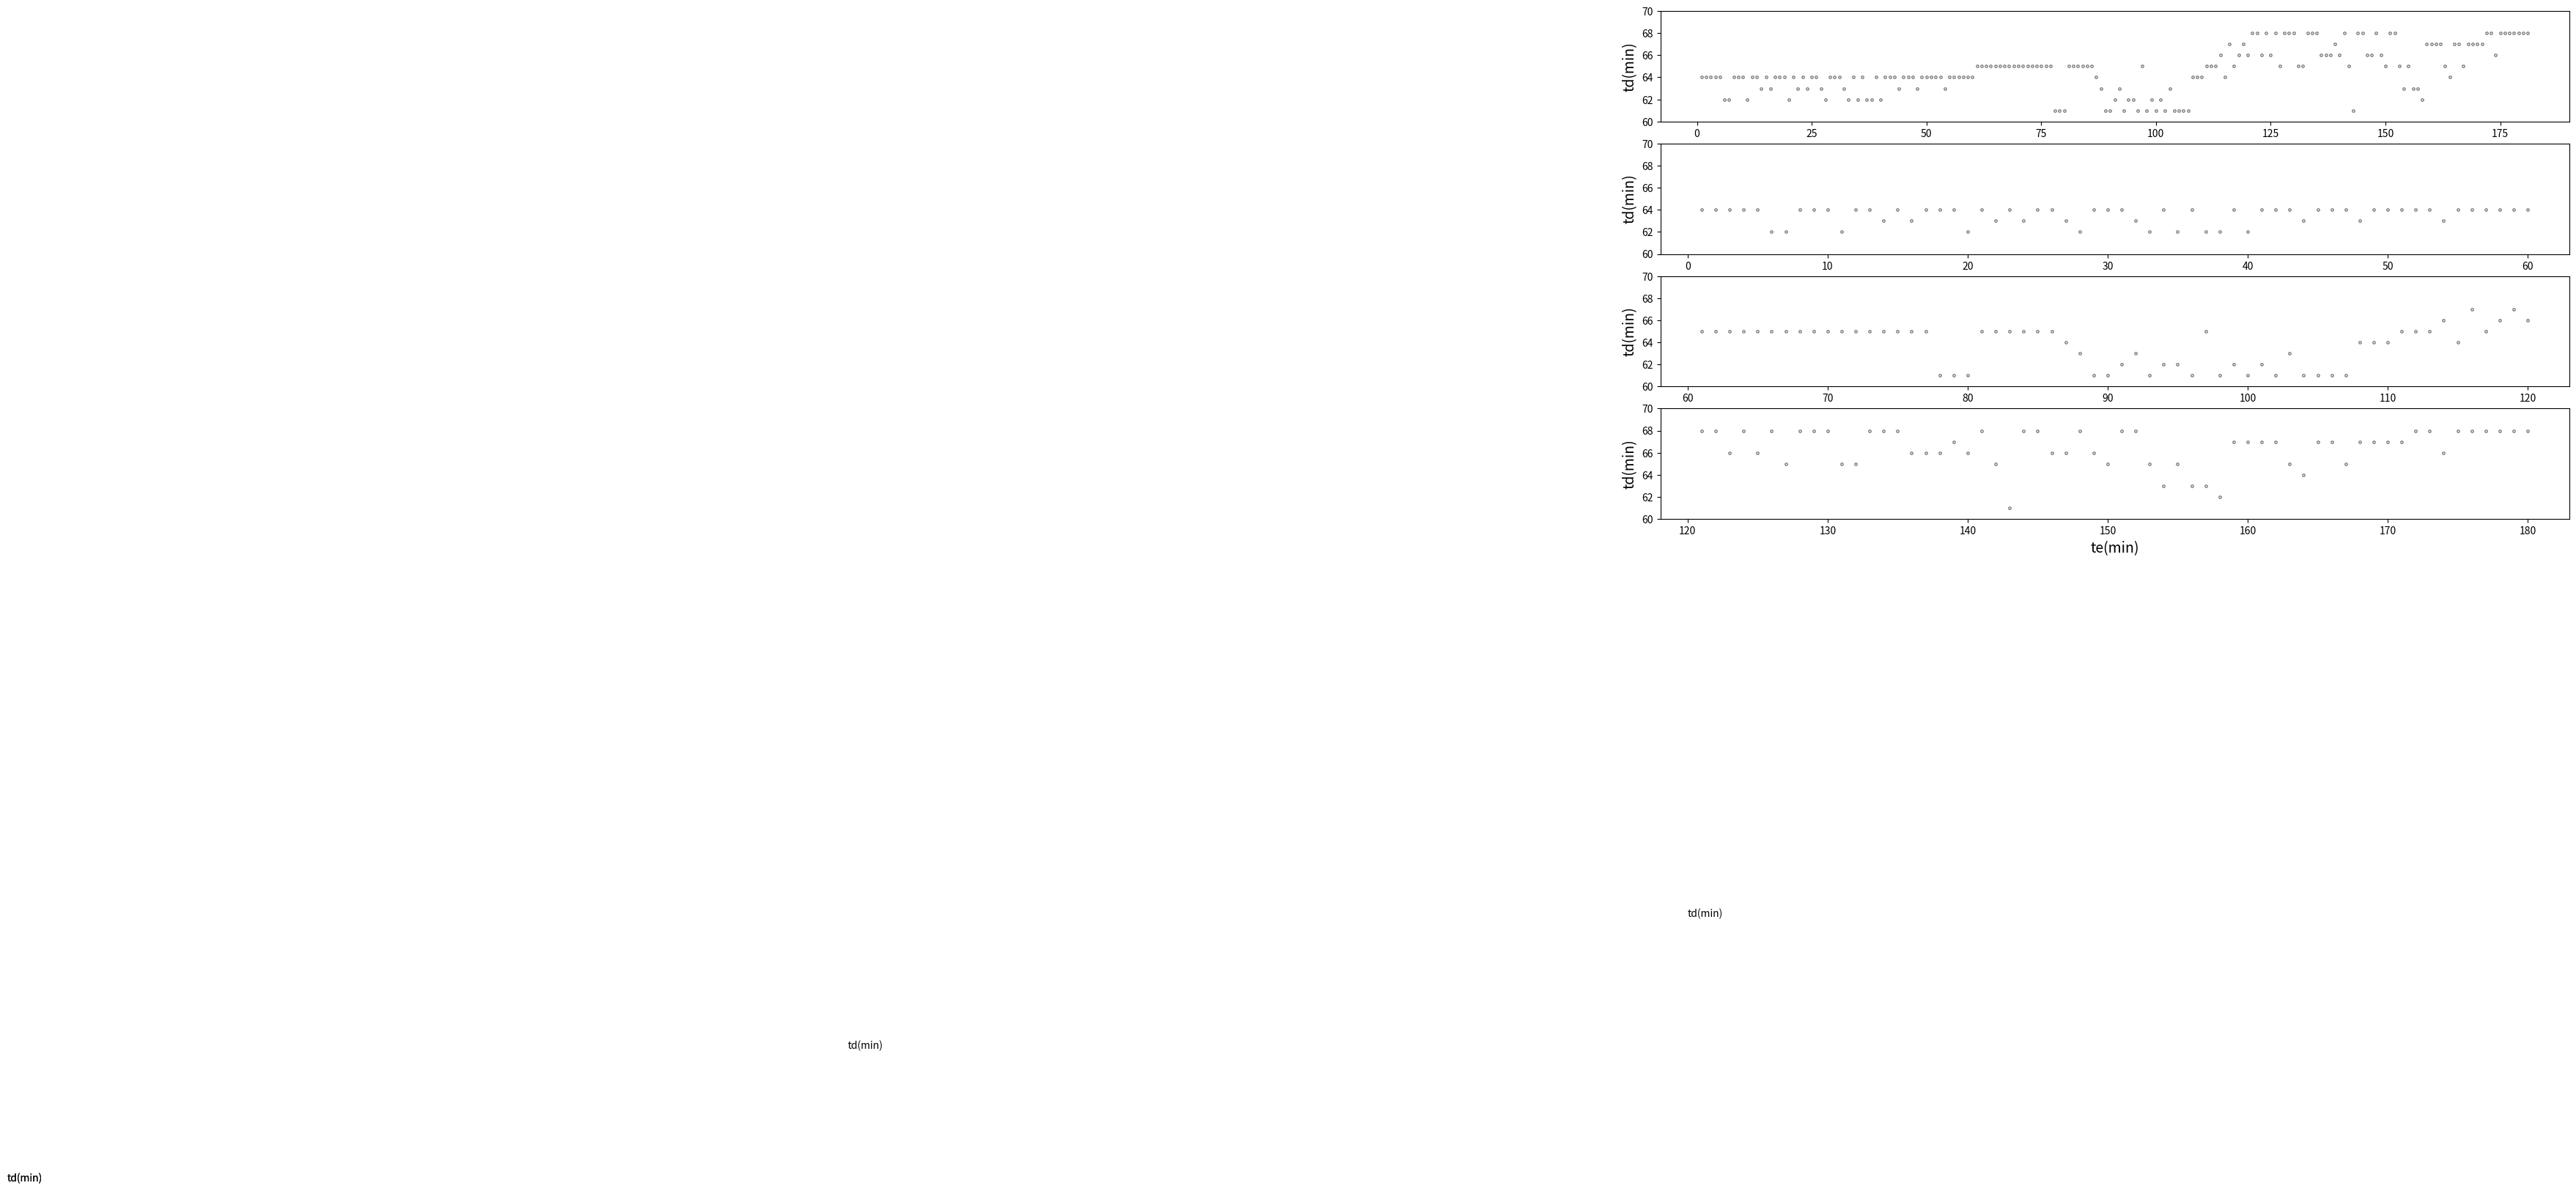

Write the Python code that produced this figure.
import math
from scipy import interpolate
import matplotlib.pyplot as plt
FigurePath = 'D:\gycx\pic\\'
FigureName = 'tdte.jpg'
x_y_z_t_sigma = [[95.04160770716841, 95.00529789775035, 95.01919370559729, 95.0340465018938, 95.05846989816953, 94.97303158319816, 94.96939465772343, 95.05714010481401, 94.98508028711383, 94.9982403258967, 94.96442365982378, 95.00763557440571, 94.9863619762275, 94.99624856714912, 95.01915471894962, 94.97051889947849, 94.95820764152442, 94.98523714792407, 95.05807724405314, 94.98408831076628, 95.01751101963647, 94.99339617550174, 95.02482730001518, 94.98428568241395, 95.00862373117833, 95.0219592785889, 94.99211921587016, 94.97629527151138, 94.97628788925554, 95.05495247294338, 95.05651490672915, 94.9931178252508, 94.99386027298964, 95.04776032839109, 94.97614588323083, 95.00980354653903, 94.97217591849852, 94.98219041437707, 95.0533233962987, 94.97498014428945, 94.96987727332741, 94.97515373246502, 95.01852336630334, 94.9749648948904, 95.06073399525584, 95.03487222002127, 95.06259217548113, 94.97604518273029, 94.97594918093549, 95.02735732400099, 95.07850065152931, 95.02674560259284, 94.97756419696375, 94.97014009768021, 95.0956779627379, 95.0986888935962, 95.1028436786599, 95.06194747199574, 95.14962177621075, 95.15333312919059, 95.08508954426212, 95.13744054924403, 95.18387305213146, 95.225137309432, 95.27019301560979, 95.27840163210206, 95.37390925929257, 95.24603395762917, 95.14529364632729, 95.23074503739564, 95.4163830912856, 95.21176715124906, 95.34954373558462, 95.21444983986882, 95.35989814149269, 95.21678717875783, 95.44518483293484, 95.6983316148452, 95.81039812542, 95.76816526674531, 95.31330898766066, 95.65588490552466, 95.83751774468668, 95.9543601382851, 95.88573680893121, 95.5678050668028, 95.99929327224818, 95.99119825209019, 95.98935170417948, 95.97612260222975, 95.97204025404564, 95.96737175713747, 95.99174870466531, 95.97241754088513, 95.96234723254429, 95.97838074397505, 95.9440563552024, 95.91810797084673, 95.97963724925314, 95.9924580543033, 95.73499086466428, 95.25629166474913, 95.98402046597128, 95.98699820027454, 95.69771094249228, 95.99777531125225, 95.49236615330022, 95.73890246375647, 95.95828771650349, 95.79254596398849, 95.97957306872347, 95.89386073959922, 95.71527479965076, 95.958006444585, 95.99011867918924, 95.98257797714976, 95.9838299434475, 95.98024332018316, 95.99507854981479, 95.99219666466244, 96.0069934014866, 96.017278360962, 95.98880982785201, 96.00496689367216, 95.98024448872297, 95.98991597183472, 95.96930827775547, 95.97536763527428, 95.97331463140216, 96.02490118625009, 95.9642388944642, 95.99009605385686, 96.01297724315657, 96.01751799266253, 96.02151635349601, 95.97474258967138, 95.9787176801672, 95.97586833309269, 95.97224178861366, 95.98106969702802, 95.98172328409561, 95.9785831649353, 95.99893955910152, 95.9736477508896, 95.96928899862368, 95.97163803738694, 95.97146961857564, 95.97044168259664, 95.98436825955956, 95.98548825620877, 95.97005350159432, 95.97154830648375, 95.98333521286554, 95.99074416674382, 95.99755059348175, 95.98308567253864, 95.98847824797687, 95.98236335095709, 96.11690240066109, 96.10527380954936, 96.10226572570366, 96.11080035468683, 95.99311443681607, 95.99749341135487, 96.09046546364499, 96.11393410946026, 95.99429161383712, 96.09575256001553, 96.11192158152807, 96.07327478053728, 95.99782431527044, 95.96527933826367, 96.0329370372221, 95.9910951779576, 96.12671396933607, 96.16091140964379, 96.13163056616207, 96.08862623632956, 96.22119531153099, 96.17801425465768, 96.1567699032178], [72.68478950743376, 72.71993857570442, 72.68752801395993, 72.65016812879765, 72.6376590418842, 72.61458841451545, 72.61111405857305, 72.6004788007866, 72.65621400561596, 72.6379427816354, 72.62196990143663, 72.58974699192613, 72.45141522076865, 72.59446724585506, 72.36777600828282, 72.34267203860078, 72.38639446959833, 72.52786956796133, 72.55805109400582, 72.49941142228579, 72.6721698874305, 72.71149520347727, 72.70745619138147, 72.53372961639673, 72.4077160233407, 72.50035351281248, 72.54884097987554, 72.6135510221427, 72.66926766479692, 72.48880442379445, 72.44807111471478, 72.58300885288182, 72.46385592043582, 72.37912284655786, 72.48773107072316, 72.54357021837704, 72.49102881545328, 72.55120641488807, 72.34251706934788, 72.39105295278345, 72.45580471171203, 72.63396988215052, 72.35321830194702, 72.44299160193013, 72.50750999923, 72.23468886081218, 72.6194135349794, 72.53704769976092, 72.66310714499792, 72.6301073360547, 72.54704705323469, 72.66687417688017, 72.82354657941683, 72.69129976102586, 72.66394435235638, 72.64288169777903, 72.63215178809436, 72.81881021954628, 72.84231206192887, 72.68171530849179, 72.87068486759715, 72.82016075677495, 72.7676148327942, 72.73351603458826, 72.69444919963418, 72.66814861727696, 72.58920544903806, 72.72572657347435, 72.83202036844405, 72.75037619670988, 72.56595563726707, 72.66590375408131, 72.50460808994538, 72.57338372957821, 72.69999042901746, 72.19584548377793, 72.07523696273421, 71.90046911029046, 71.80394738650287, 71.7922512669776, 72.70865203383224, 72.42999366464029, 72.16507058063547, 72.06234371165628, 72.04615886800504, 72.3492481629077, 72.05106478200032, 71.99517456824296, 71.97883164726277, 71.91705421991279, 71.91899632930712, 71.87839058600339, 71.73697195356095, 71.86295329567095, 71.82558111756929, 71.65986435529379, 72.0966924922437, 71.16135922365196, 71.93021079134961, 71.86037992517393, 71.42527038669066, 71.6599039018294, 71.17416238946524, 71.12857296428867, 71.36483675073411, 71.08818602457544, 71.61671193457856, 72.17050290414628, 72.01036149169428, 72.10669974045601, 72.05051585640588, 72.03395696821947, 72.136094439479, 72.05249347912648, 71.98745129823254, 72.21560775259269, 72.25576272361836, 72.2756144287668, 72.28675964340104, 72.31245498825432, 72.27030887031644, 72.25450344744938, 72.24004859308602, 72.26770573793716, 72.25104689634371, 72.28176634238368, 72.22087281545704, 72.27955667555479, 72.25504649192773, 72.34072430882337, 72.21263573835546, 72.22114559632422, 72.25515075157183, 72.15039144579399, 72.22911368388614, 72.3119562190233, 72.35206281480308, 72.31505249554667, 72.31474549154234, 72.27508746119776, 72.29176338828411, 72.16153243833875, 71.99881735047215, 72.37278040246152, 72.32137724551353, 72.28990024359747, 72.2099353247712, 72.24889401824284, 72.14848700307354, 72.1274604903228, 72.15406099641362, 72.16889619645852, 71.85926394185189, 71.26921398292495, 72.09686925059687, 71.41203713431179, 71.18770906971459, 71.26317269643839, 71.46594544995165, 71.66394619160673, 71.55258782314299, 71.68885820484513, 71.65245784749825, 71.64472999082103, 71.66792297963464, 71.44340715308148, 71.6870757194831, 71.67412462571818, 71.67111761057423, 71.6947500034728, 72.23199703269547, 72.32763764121421, 72.41673136694249, 72.30699543115739, 72.58628785989198, 72.37560790773551, 72.62775155836519, 72.61978463962099, 72.58558524653634, 72.54249873747199, 72.66195203675682], [479.29004, 479.29004, 479.29004, 479.29004, 479.29004, 624.5753, 624.5753, 479.29004, 624.5753, 624.5753, 624.5753, 479.29004, 624.5753, 624.5753, 479.29004, 624.5753, 624.5753, 624.5753, 479.29004, 624.5753, 479.29004, 624.5753, 479.29004, 624.5753, 479.29004, 479.29004, 624.5753, 624.5753, 624.5753, 479.29004, 479.29004, 624.5753, 624.5753, 479.29004, 624.5753, 479.29004, 624.5753, 624.5753, 479.29004, 624.5753, 624.5753, 624.5753, 479.29004, 624.5753, 479.29004, 479.29004, 479.29004, 624.5753, 624.5753, 479.29004, 479.29004, 479.29004, 624.5753, 624.5753, 479.29004, 479.29004, 479.29004, 479.29004, 479.29004, 479.29004, 479.29004, 479.29004, 479.29004, 479.29004, 479.29004, 479.29004, 479.29004, 479.29004, 479.29004, 479.29004, 479.29004, 479.29004, 479.29004, 479.29004, 479.29004, 479.29004, 479.29004, 724.99976, 724.99976, 724.99976, 479.29004, 479.29004, 479.29004, 479.29004, 479.29004, 479.29004, 479.29004, 724.99976, 724.99976, 724.99976, 724.99976, 724.99976, 724.99976, 724.99976, 724.99976, 724.99976, 479.29004, 724.99976, 724.99976, 724.99976, 724.99976, 724.99976, 724.99976, 724.99976, 724.99976, 724.99976, 724.99976, 479.29004, 479.29004, 479.29004, 479.29004, 479.29004, 479.29004, 479.29004, 724.99976, 479.29004, 479.29004, 479.29004, 479.29004, 479.29004, 280.1672, 280.1672, 479.29004, 280.1672, 479.29004, 479.29004, 479.29004, 479.29004, 479.29004, 280.1672, 479.29004, 479.29004, 280.1672, 280.1672, 280.1672, 479.29004, 479.29004, 479.29004, 479.29004, 479.29004, 479.29004, 479.29004, 724.99976, 479.29004, 479.29004, 479.29004, 479.29004, 479.29004, 479.29004, 479.29004, 479.29004, 479.29004, 724.99976, 724.99976, 479.29004, 724.99976, 724.99976, 724.99976, 360.89536, 360.89536, 360.89536, 360.89536, 724.99976, 724.99976, 360.89536, 360.89536, 724.99976, 360.89536, 360.89536, 360.89536, 479.29004, 479.29004, 280.1672, 479.29004, 280.1672, 280.1672, 280.1672, 280.1672, 280.1672, 280.1672, 280.1672], [3840.0, 3840.0, 3840.0, 3840.0, 3840.0, 3720.0, 3720.0, 3840.0, 3840.0, 3840.0, 3720.0, 3840.0, 3840.0, 3780.0, 3840.0, 3780.0, 3840.0, 3840.0, 3840.0, 3720.0, 3840.0, 3780.0, 3840.0, 3780.0, 3840.0, 3840.0, 3780.0, 3720.0, 3840.0, 3840.0, 3840.0, 3780.0, 3720.0, 3840.0, 3720.0, 3840.0, 3720.0, 3720.0, 3840.0, 3720.0, 3840.0, 3840.0, 3840.0, 3780.0, 3840.0, 3840.0, 3840.0, 3780.0, 3840.0, 3840.0, 3840.0, 3840.0, 3840.0, 3780.0, 3840.0, 3840.0, 3840.0, 3840.0, 3840.0, 3840.0, 3900.0, 3900.0, 3900.0, 3900.0, 3900.0, 3900.0, 3900.0, 3900.0, 3900.0, 3900.0, 3900.0, 3900.0, 3900.0, 3900.0, 3900.0, 3900.0, 3900.0, 3660.0, 3660.0, 3660.0, 3900.0, 3900.0, 3900.0, 3900.0, 3900.0, 3900.0, 3840.0, 3780.0, 3660.0, 3660.0, 3720.0, 3780.0, 3660.0, 3720.0, 3720.0, 3660.0, 3900.0, 3660.0, 3720.0, 3660.0, 3720.0, 3660.0, 3780.0, 3660.0, 3660.0, 3660.0, 3660.0, 3840.0, 3840.0, 3840.0, 3900.0, 3900.0, 3900.0, 3960.0, 3840.0, 4020.0, 3900.0, 3960.0, 4020.0, 3960.0, 4080.0, 4080.0, 3960.0, 4080.0, 3960.0, 4080.0, 3900.0, 4080.0, 4080.0, 4080.0, 3900.0, 3900.0, 4080.0, 4080.0, 4080.0, 3960.0, 3960.0, 3960.0, 4020.0, 3960.0, 4080.0, 3900.0, 3660.0, 4080.0, 4080.0, 3960.0, 3960.0, 4080.0, 3960.0, 3900.0, 4080.0, 4080.0, 3900.0, 3780.0, 3900.0, 3780.0, 3780.0, 3720.0, 4020.0, 4020.0, 4020.0, 4020.0, 3900.0, 3840.0, 4020.0, 4020.0, 3900.0, 4020.0, 4020.0, 4020.0, 4020.0, 4080.0, 4080.0, 3960.0, 4080.0, 4080.0, 4080.0, 4080.0, 4080.0, 4080.0, 4080.0], [87.63560920082658, 87.63560920082658, 87.63560920082658, 87.63560920082658, 87.63560920082658, 86.2554346113913, 86.2554346113913, 87.63560920082658, 87.63560920082658, 87.63560920082658, 86.2554346113913, 87.63560920082658, 87.63560920082658, 86.94826047713663, 87.63560920082658, 86.94826047713663, 87.63560920082658, 87.63560920082658, 87.63560920082658, 86.2554346113913, 87.63560920082658, 86.94826047713663, 87.63560920082658, 86.94826047713663, 87.63560920082658, 87.63560920082658, 86.94826047713663, 86.2554346113913, 87.63560920082658, 87.63560920082658, 87.63560920082658, 86.94826047713663, 86.2554346113913, 87.63560920082658, 86.2554346113913, 87.63560920082658, 86.2554346113913, 86.2554346113913, 87.63560920082658, 86.2554346113913, 87.63560920082658, 87.63560920082658, 87.63560920082658, 86.94826047713663, 87.63560920082658, 87.63560920082658, 87.63560920082658, 86.94826047713663, 87.63560920082658, 87.63560920082658, 87.63560920082658, 87.63560920082658, 87.63560920082658, 86.94826047713663, 87.63560920082658, 87.63560920082658, 87.63560920082658, 87.63560920082658, 87.63560920082658, 87.63560920082658, 88.31760866327846, 88.31760866327846, 88.31760866327846, 88.31760866327846, 88.31760866327846, 88.31760866327846, 88.31760866327846, 88.31760866327846, 88.31760866327846, 88.31760866327846, 88.31760866327846, 88.31760866327846, 88.31760866327846, 88.31760866327846, 88.31760866327846, 88.31760866327846, 88.31760866327846, 85.55699854482975, 85.55699854482975, 85.55699854482975, 88.31760866327846, 88.31760866327846, 88.31760866327846, 88.31760866327846, 88.31760866327846, 88.31760866327846, 87.63560920082658, 86.94826047713663, 85.55699854482975, 85.55699854482975, 86.2554346113913, 86.94826047713663, 85.55699854482975, 86.2554346113913, 86.2554346113913, 85.55699854482975, 88.31760866327846, 85.55699854482975, 86.2554346113913, 85.55699854482975, 86.2554346113913, 85.55699854482975, 86.94826047713663, 85.55699854482975, 85.55699854482975, 85.55699854482975, 85.55699854482975, 87.63560920082658, 87.63560920082658, 87.63560920082658, 88.31760866327846, 88.31760866327846, 88.31760866327846, 88.99438184514796, 87.63560920082658, 89.66604708583958, 88.31760866327846, 88.99438184514796, 89.66604708583958, 88.99438184514796, 90.33271832508971, 90.33271832508971, 88.99438184514796, 90.33271832508971, 88.99438184514796, 90.33271832508971, 88.31760866327846, 90.33271832508971, 90.33271832508971, 90.33271832508971, 88.31760866327846, 88.31760866327846, 90.33271832508971, 90.33271832508971, 90.33271832508971, 88.99438184514796, 88.99438184514796, 88.99438184514796, 89.66604708583958, 88.99438184514796, 90.33271832508971, 88.31760866327846, 85.55699854482975, 90.33271832508971, 90.33271832508971, 88.99438184514796, 88.99438184514796, 90.33271832508971, 88.99438184514796, 88.31760866327846, 90.33271832508971, 90.33271832508971, 88.31760866327846, 86.94826047713663, 88.31760866327846, 86.94826047713663, 86.94826047713663, 86.2554346113913, 89.66604708583958, 89.66604708583958, 89.66604708583958, 89.66604708583958, 88.31760866327846, 87.63560920082658, 89.66604708583958, 89.66604708583958, 88.31760866327846, 89.66604708583958, 89.66604708583958, 89.66604708583958, 89.66604708583958, 90.33271832508971, 90.33271832508971, 88.99438184514796, 90.33271832508971, 90.33271832508971, 90.33271832508971, 90.33271832508971, 90.33271832508971, 90.33271832508971, 90.33271832508971]]
td = x_y_z_t_sigma[3]
td = [i//60 for i in td]
te = [i+1 for i in range(len(td))]

fig=plt.figure(figsize=(16,9),dpi=300)
plt.subplot(4,1,1)
x = te
y = td
plt.scatter(x,y,marker='o',s=6,c='w',edgecolors='gray')
plt.ylim(min(y)//10*10,max(y)//10*10+10)
plt.ylabel('td(min)', size = 14)
#plt.ylim(min(y)//100*100,max(y)//100*100+100)
#plt.xlim(0,3600*3)
for i in [0,1,2]:
    plt.subplot(4,1,2+i)
    xi = te[i*60:i*60+60]
    yi = td[i*60:i*60+60]
    plt.scatter(xi,yi,marker='o',s=6,c='w',edgecolors='gray')
    plt.ylim(min(yi)//10*10,max(yi)//10*10+10)
    plt.ylabel('td(min)',size = 14)
    plt.text(0,0, "td(min)")#, ha="center", va="center", rotation=90,size=9)

    #plt.yticks(list(range(min(yi)//1000*1000,max(yi)//1000*1000+1000,500)))
    #plt.xlim(i*3600,i*3600+3600)
plt.xlabel('te(min)',size = 14)
plt.text(0,0, "td(min)")#, ha="center", va="center", rotation=90,size=9)
plt.savefig(FigurePath + FigureName)



